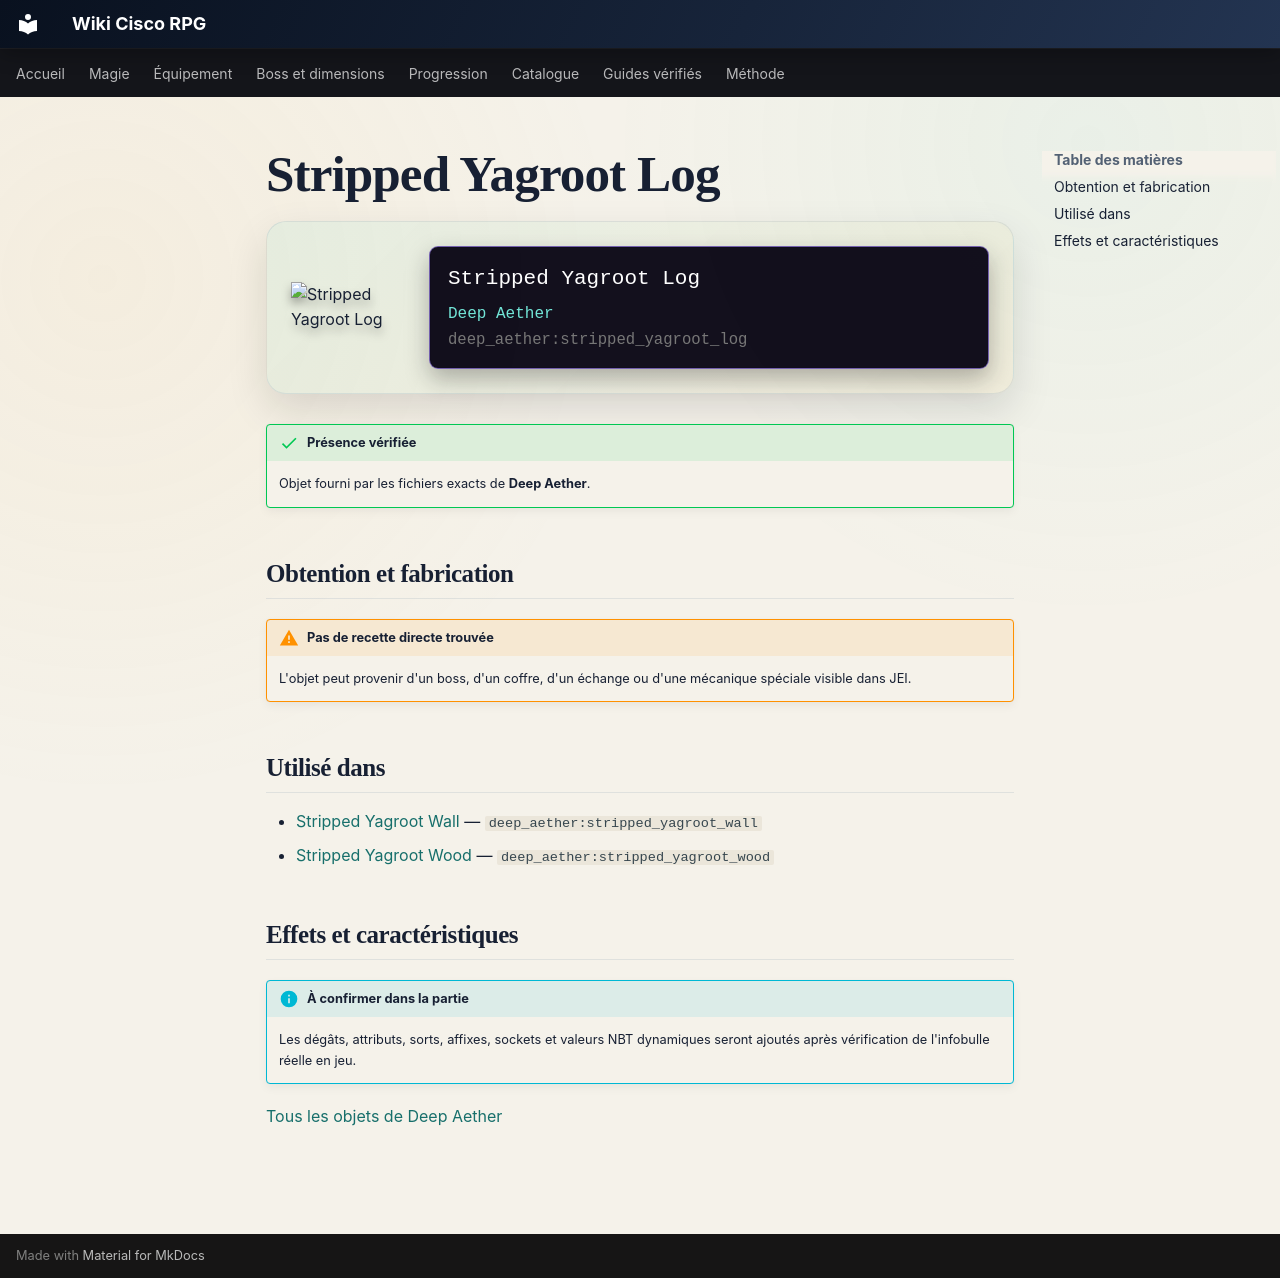

repository: Kloups-Dev/wiki-cisco-rpg · page: catalogue/objets/deep_aether/stripped_yagroot_log/index.html · generator: mkdocs

# Stripped Yagroot Log

<div class="mc-item-showcase">
<img class="mc-item-icon" src="../../../../assets/generated/items/deep_aether/stripped_yagroot_log.png" alt="Stripped Yagroot Log">
<div class="mc-tooltip-card">
<div class="mc-tooltip-card__name">Stripped Yagroot Log</div>
<div class="mc-tooltip-card__mod">Deep Aether</div>
<div class="mc-tooltip-card__id">deep_aether:stripped_yagroot_log</div>
</div>
</div>

!!! success "Présence vérifiée"
    Objet fourni par les fichiers exacts de **Deep Aether**.

## Obtention et fabrication

!!! warning "Pas de recette directe trouvée"
    L'objet peut provenir d'un boss, d'un coffre, d'un échange ou d'une mécanique spéciale visible dans JEI.

## Utilisé dans

- [Stripped Yagroot Wall](../../../catalogue/objets/deep_aether/stripped_yagroot_wall.md) — <code>deep_aether:stripped_yagroot_wall</code>
- [Stripped Yagroot Wood](../../../catalogue/objets/deep_aether/stripped_yagroot_wood.md) — <code>deep_aether:stripped_yagroot_wood</code>

## Effets et caractéristiques

!!! info "À confirmer dans la partie"
    Les dégâts, attributs, sorts, affixes, sockets et valeurs NBT dynamiques seront ajoutés après vérification de l'infobulle réelle en jeu.

[Tous les objets de Deep Aether](../../../contenu/deep-aether.md)
